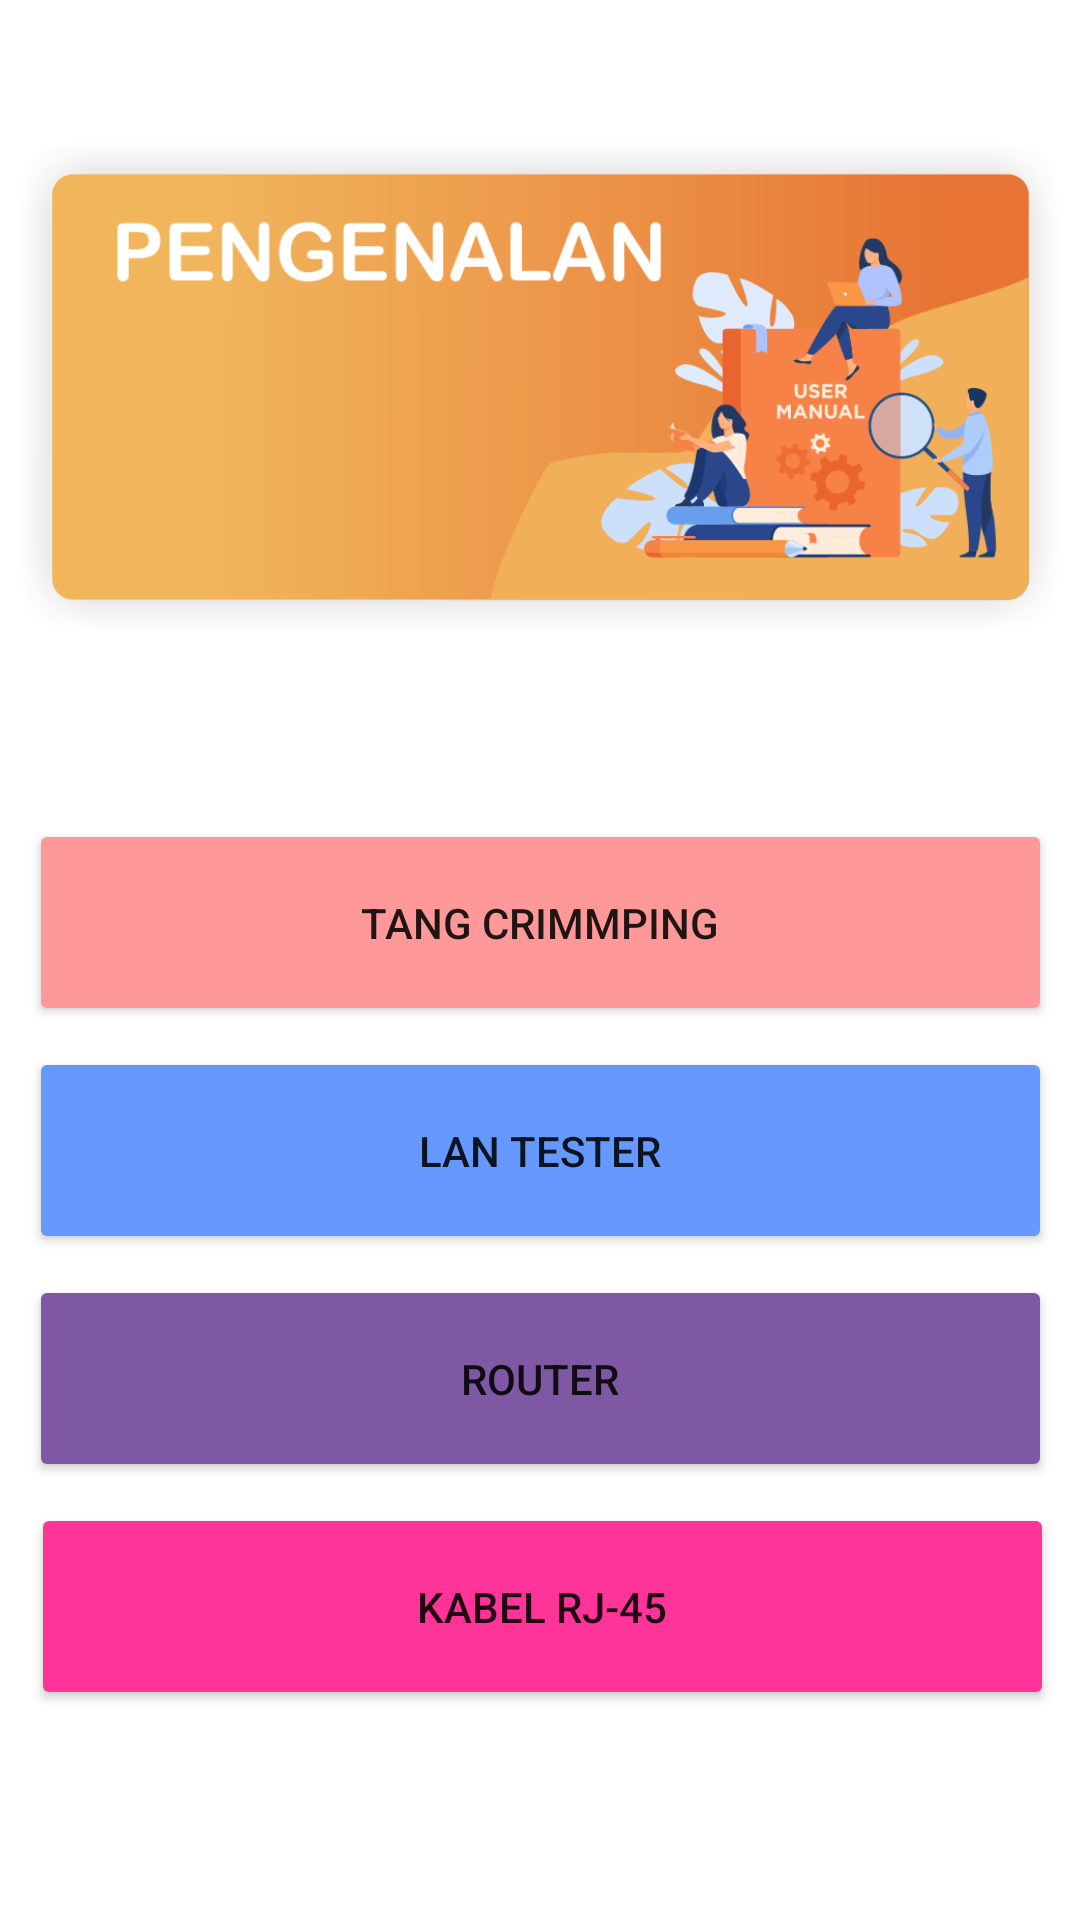

The Android layout XML behind this screen, and the referenced resources:
<!-- AndroidManifest.xml: application theme Theme.AplikasiEJarkom_Activity -->
<!-- res/layout/activity_pengenalan.xml -->
<?xml version="1.0" encoding="utf-8"?>
<androidx.constraintlayout.widget.ConstraintLayout xmlns:android="http://schemas.android.com/apk/res/android"
    xmlns:app="http://schemas.android.com/apk/res-auto"
    xmlns:tools="http://schemas.android.com/tools"
    android:layout_width="match_parent"
    android:layout_height="match_parent"
    tools:context=".PengenalanActivity">

    <ImageView
        android:id="@+id/imageView4"
        android:layout_width="347dp"
        android:layout_height="168dp"
        android:layout_marginTop="45dp"
        app:layout_constraintEnd_toEndOf="parent"
        app:layout_constraintStart_toStartOf="parent"
        app:layout_constraintTop_toTopOf="parent"
        app:srcCompat="@drawable/pengenalan" />

    <Button
        android:id="@+id/btntangcrimping"
        android:layout_width="341dp"
        android:layout_height="69dp"
        android:layout_marginTop="60dp"
        android:backgroundTint="#FF9999"
        android:text="Tang Crimmping"
        app:cornerRadius="50px"
        app:layout_constraintEnd_toEndOf="parent"
        app:layout_constraintStart_toStartOf="parent"
        app:layout_constraintTop_toBottomOf="@+id/imageView4" />

    <Button
        android:id="@+id/btnlantester"
        android:layout_width="341dp"
        android:layout_height="69dp"
        android:layout_marginTop="136dp"
        android:backgroundTint="#6699FF"
        android:text="lan tester"
        app:cornerRadius="50px"
        app:layout_constraintEnd_toEndOf="parent"
        app:layout_constraintHorizontal_bias="0.514"
        app:layout_constraintStart_toStartOf="parent"
        app:layout_constraintTop_toBottomOf="@+id/imageView4" />

    <Button
        android:id="@+id/btnrouter"
        android:layout_width="341dp"
        android:layout_height="69dp"
        android:layout_marginTop="212dp"
        android:backgroundTint="#7E58A3"
        android:text="router"
        app:cornerRadius="50px"
        app:layout_constraintEnd_toEndOf="parent"
        app:layout_constraintHorizontal_bias="0.514"
        app:layout_constraintStart_toStartOf="parent"
        app:layout_constraintTop_toBottomOf="@+id/imageView4" />

    <Button
        android:id="@+id/btnkabelrj45"
        android:layout_width="341dp"
        android:layout_height="69dp"
        android:layout_marginTop="288dp"
        android:backgroundTint="#FF3499"
        android:text="kabel rj-45"
        app:cornerRadius="50px"
        app:layout_constraintEnd_toEndOf="parent"
        app:layout_constraintHorizontal_bias="0.542"
        app:layout_constraintStart_toStartOf="parent"
        app:layout_constraintTop_toBottomOf="@+id/imageView4" />
</androidx.constraintlayout.widget.ConstraintLayout>
<!-- resources referenced by this layout -->
<resources>
  <!-- drawable pengenalan: png bitmap (drawable-v24, 67829 bytes) -->
  <style name="Theme.AplikasiEJarkom_Activity" parent="Theme.MaterialComponents.DayNight.DarkActionBar">
          
          <item name="colorPrimary">@color/purple_500</item>
          <item name="colorPrimaryVariant">@color/purple_700</item>
          <item name="colorOnPrimary">@color/white</item>
          
          <item name="colorSecondary">@color/teal_200</item>
          <item name="colorSecondaryVariant">@color/teal_700</item>
          <item name="colorOnSecondary">@color/black</item>
          
          <item name="android:statusBarColor" tools:targetApi="l">?attr/colorPrimaryVariant</item>
          
      </style>
  <!-- not gathered from this repository: default colours our renderer supplied (Android Studio template values) -->
  <color name="purple_500">#FF6200EE</color>
  <color name="purple_700">#FF3700B3</color>
  <color name="teal_200">#FF03DAC5</color>
  <color name="teal_700">#FF018786</color>
  <color name="black">#FF000000</color>
  <color name="white">#FFFFFFFF</color>
</resources>
